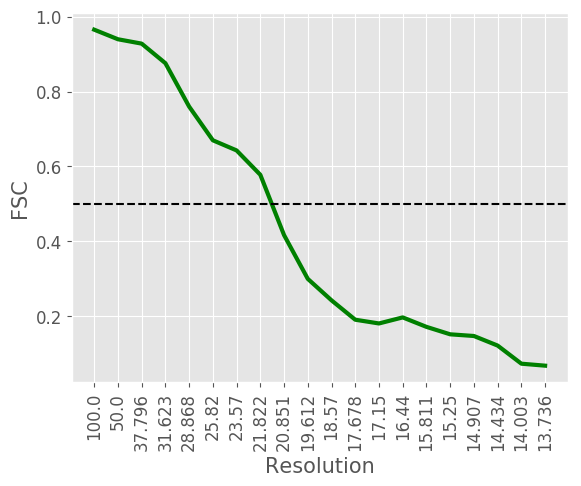

Data behind this chart, as committed beside it:
#resolution, fsc
100.0, 0.9655
50.0, 0.9399
37.8, 0.9282
31.62, 0.8759
28.87, 0.76
25.82, 0.6699
23.57, 0.6428
21.82, 0.5777
20.85, 0.4166
19.61, 0.2996
18.57, 0.2422
17.68, 0.1904
17.15, 0.1804
16.44, 0.1966
15.81, 0.1713
15.25, 0.1514
14.91, 0.1469
14.43, 0.1213
14, 0.0729
13.74, 0.0676
